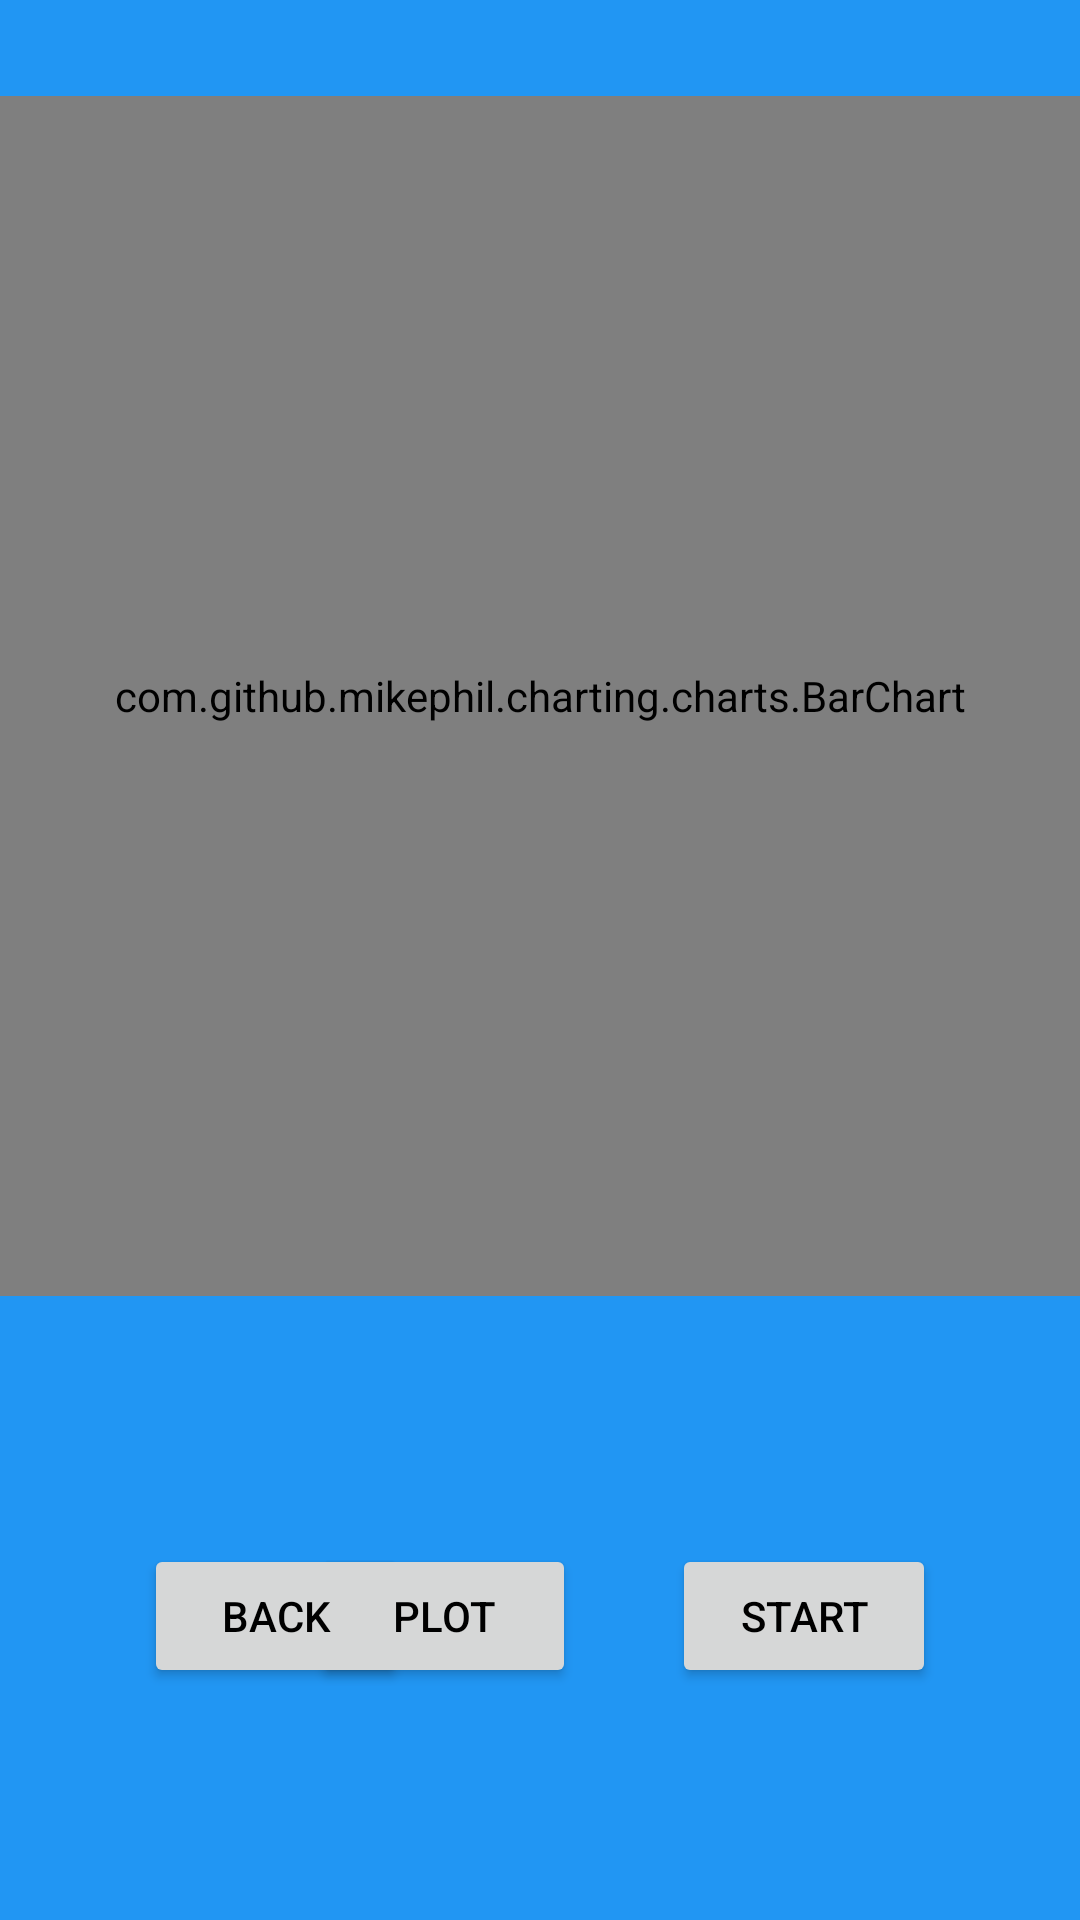

Android layout source for this screen:
<!-- AndroidManifest.xml: application theme Theme.UropProject -->
<!-- res/layout/fragment_experiment.xml -->
<?xml version="1.0" encoding="utf-8"?>
<androidx.constraintlayout.widget.ConstraintLayout xmlns:android="http://schemas.android.com/apk/res/android"
    xmlns:app="http://schemas.android.com/apk/res-auto"
    xmlns:tools="http://schemas.android.com/tools"

    android:id="@+id/frameLayout4"
    android:layout_width="match_parent"
    android:layout_height="match_parent"
    android:background="#2196F3"
    tools:context=".ExperimentFragment">

    <Button
        android:id="@+id/plot_experiment_button"
        android:layout_width="wrap_content"
        android:layout_height="wrap_content"
        android:layout_marginEnd="168dp"
        android:text="Plot"
        android:textColor="@color/black"
        app:iconTint="@color/black"
        app:layout_constraintBaseline_toBaselineOf="@+id/experiment_back_button"
        app:layout_constraintEnd_toEndOf="parent" />

    <com.github.mikephil.charting.charts.BarChart
        android:id="@+id/chart"
        android:layout_width="match_parent"
        android:layout_height="400dp"
        android:layout_marginTop="32dp"
        app:layout_constraintEnd_toEndOf="parent"
        app:layout_constraintHorizontal_bias="0.0"
        app:layout_constraintStart_toStartOf="parent"
        app:layout_constraintTop_toTopOf="parent" />

    <Button
        android:id="@+id/experiment_back_button"
        android:layout_width="wrap_content"
        android:layout_height="wrap_content"
        android:layout_marginStart="48dp"
        android:text="Back"
        android:textColor="@color/black"
        app:layout_constraintBottom_toBottomOf="parent"
        app:layout_constraintEnd_toStartOf="@+id/start_experiment_button"
        app:layout_constraintHorizontal_bias="0.0"
        app:layout_constraintStart_toStartOf="parent"
        app:layout_constraintTop_toBottomOf="@+id/chart"
        app:layout_constraintVertical_bias="0.517" />

    <Button
        android:id="@+id/start_experiment_button"
        android:layout_width="wrap_content"
        android:layout_height="wrap_content"
        android:layout_marginEnd="48dp"
        android:text="Start"
        android:textColor="@color/black"
        app:iconTint="@color/black"
        app:layout_constraintBaseline_toBaselineOf="@+id/experiment_back_button"
        app:layout_constraintEnd_toEndOf="parent" />
</androidx.constraintlayout.widget.ConstraintLayout>
<!-- resources referenced by this layout -->
<resources>
  <color name="black">#FF000000</color>
  <style name="Theme.UropProject" parent="Theme.MaterialComponents.DayNight.DarkActionBar">
          
          <item name="colorPrimary">@color/buttonBackground</item> 
          <item name="colorPrimaryVariant">@color/purple_700</item>
          <item name="colorOnPrimary">@color/white</item>
          
          <item name="colorSecondary">@color/teal_200</item>
          <item name="colorSecondaryVariant">@color/teal_700</item>
          <item name="colorOnSecondary">@color/black</item>
          
          <item name="android:statusBarColor" tools:targetApi="l">?attr/colorPrimaryVariant</item>
          
      </style>
  <color name="buttonBackground">#BBDEFB</color>
  <color name="purple_700">#FF3700B3</color>
  <color name="white">#FFFFFFFF</color>
  <color name="teal_200">#FF03DAC5</color>
  <color name="teal_700">#FF018786</color>
</resources>
